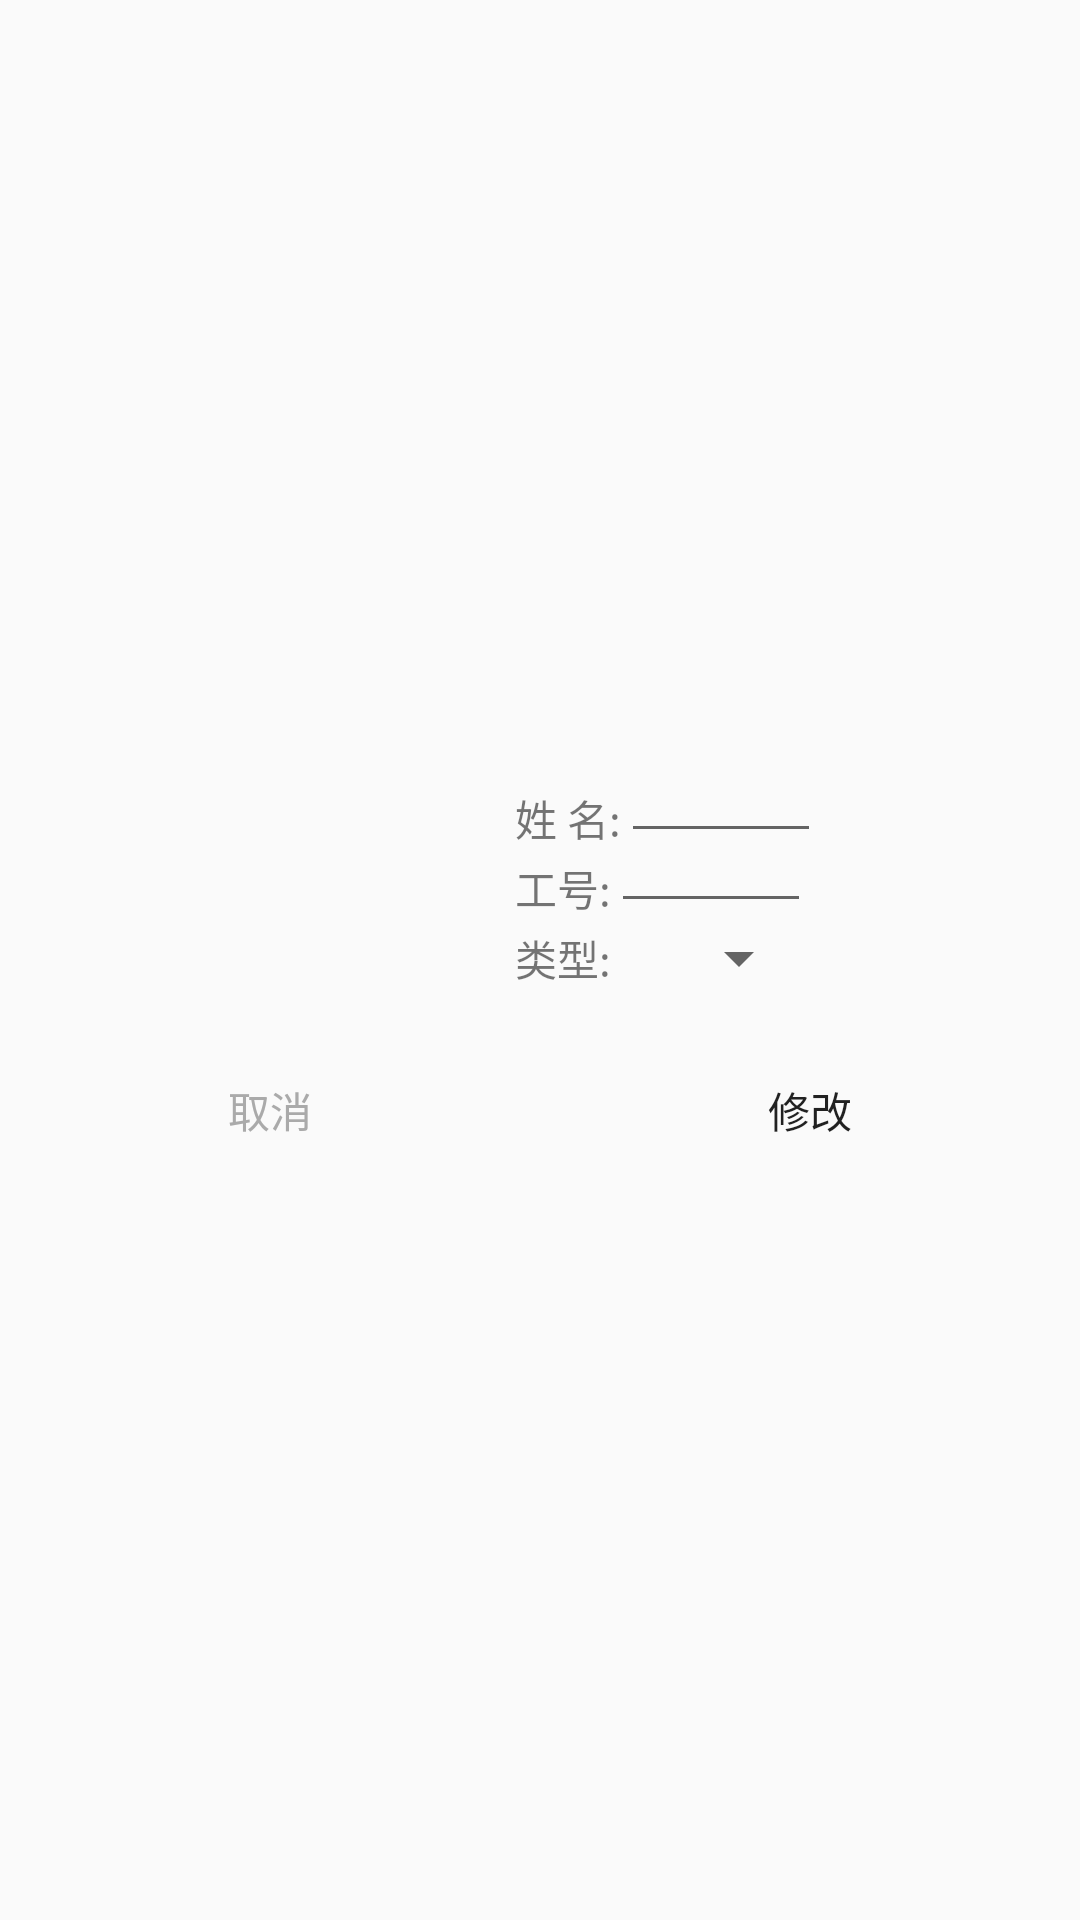

Android layout source for this screen:
<!-- AndroidManifest.xml: application theme AppTheme -->
<!-- res/layout/templaterdetails.xml -->
<?xml version="1.0" encoding="utf-8"?>
<LinearLayout xmlns:android="http://schemas.android.com/apk/res/android"
    android:layout_width="match_parent"
    android:gravity="center"
    android:layout_height="match_parent"
    android:orientation="vertical">


    <LinearLayout
        android:layout_width="600px"
        android:layout_height="300px">

        <LinearLayout
            android:layout_width="200px"
            android:layout_height="match_parent"
            android:layout_marginLeft="50px"
            android:gravity="center">

            <ImageView
                android:padding="5px"
                android:paddingTop="20px"
                android:id="@+id/tempdetail_bitmap"
                android:layout_width="wrap_content"
                android:layout_height="wrap_content" />

        </LinearLayout>

        <LinearLayout
            android:layout_width="0dp"
            android:layout_height="match_parent"
            android:layout_weight="1"
            android:gravity="center"
            android:orientation="vertical">

            <LinearLayout
                android:layout_width="300px"
                android:layout_height="70px"
                android:gravity="center_vertical|left">

                <TextView
                    android:layout_width="wrap_content"
                    android:layout_height="wrap_content"
                    android:text="姓 名:" />

                <EditText
                    android:id="@+id/tempdetail_name"
                    android:layout_width="200px"
                    android:layout_height="wrap_content" />

            </LinearLayout>


            <LinearLayout
                android:layout_width="300px"
                android:layout_height="70px"
                android:gravity="center_vertical|left">

                <TextView
                    android:layout_width="wrap_content"
                    android:layout_height="wrap_content"
                    android:text="工号:" />

                <EditText
                    android:digits="@string/filter_vcode"
                    android:id="@+id/tempdetail_worknumber"
                    android:layout_width="200px"
                    android:layout_height="wrap_content" />

            </LinearLayout>


            <LinearLayout
                android:layout_width="300px"
                android:layout_height="70px"
                android:gravity="center_vertical|left">

                <TextView
                    android:layout_width="wrap_content"
                    android:layout_height="wrap_content"
                    android:text="类型:" />


                <Spinner
                    android:id="@+id/tempdetail_type"
                    android:layout_width="200px"
                    android:layout_height="wrap_content"
                    android:entries="@array/user_type"
                    android:gravity="center">

                </Spinner>

            </LinearLayout>

        </LinearLayout>


    </LinearLayout>

    <LinearLayout
        android:layout_width="match_parent"
        android:layout_height="wrap_content"
        android:layout_alignParentBottom="true"
        android:orientation="horizontal" >

        <Button
            android:id="@+id/tempdetail_close"
            android:layout_width="0dp"
            android:layout_height="wrap_content"
            android:layout_weight="1"
            android:background="@null"
            android:text="取消"
            android:textColor="#AAAAAA"
            android:textSize="14sp" />

        <Button
            android:id="@+id/tempdetail_updateFace"
            android:layout_width="0dp"
            android:layout_height="wrap_content"
            android:layout_weight="1"
            android:background="@null"
            android:text="修改"
            android:textSize="14sp" />
    </LinearLayout>

    
        
        
        

        
            
            
            
            
            

        
            
            
            
            
            
    


</LinearLayout>
<!-- resources referenced by this layout -->
<resources>
  <string-array name="user_type">
          <item>Unknown</item>
          <item>Blacklist</item>
          <item>Whitelist</item>
          <item>Customer</item>
          <item>Owner</item>
          <item>Visitor</item>
      </string-array>
  <string name="filter_vcode">0123456789abcdefghijklmnopqrstuvwxyzABCDEFGHIJKLMNOPQRSTUVWXYZ</string>
  <style name="AppTheme" parent="Theme.AppCompat.Light.DarkActionBar">
          
          <item name="colorPrimary">@color/colorPrimary</item>
          <item name="colorPrimaryDark">@color/colorPrimaryDark</item>
          <item name="colorAccent">@color/colorAccent</item>
      </style>
  <color name="colorPrimary">#3F51B5</color>
  <color name="colorPrimaryDark">#303F9F</color>
  <color name="colorAccent">#FF4081</color>
</resources>
